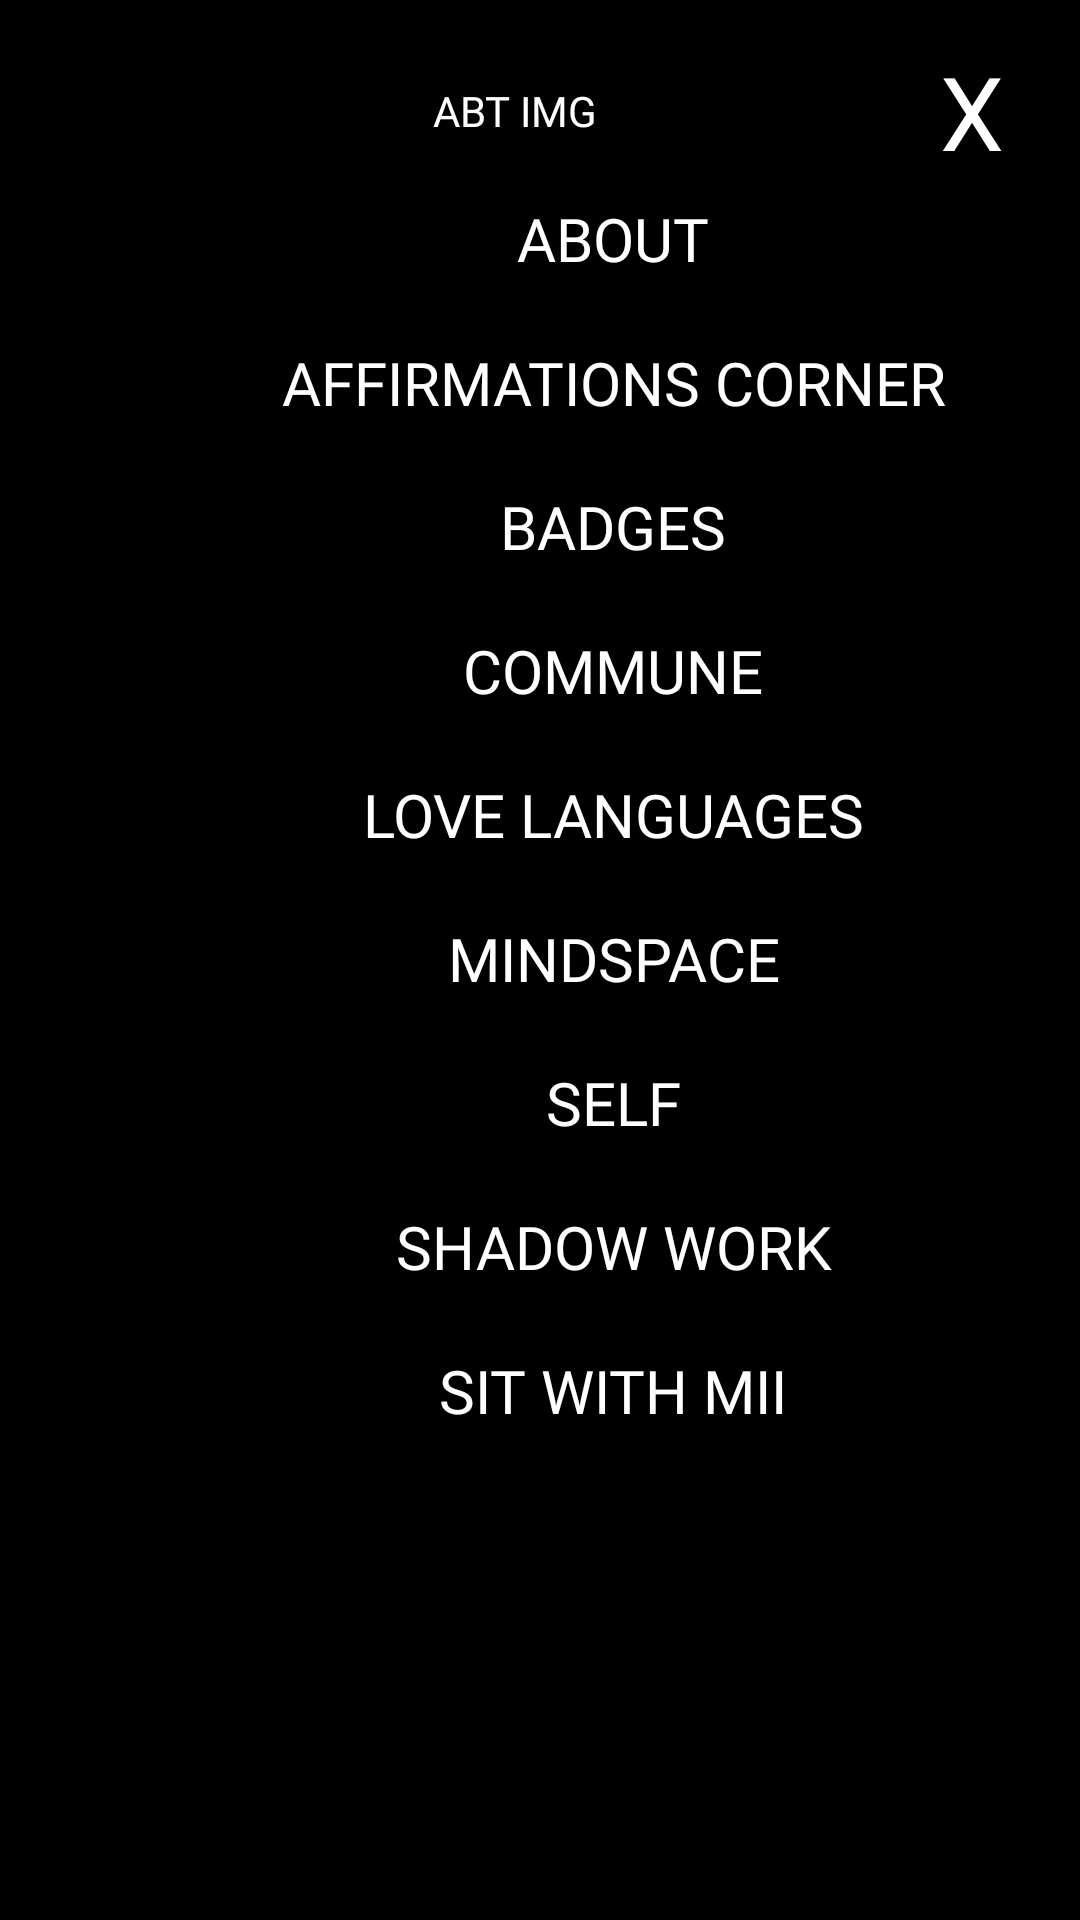

Write the Android layout XML for this screen, with the resource values it uses.
<!-- AndroidManifest.xml: application theme Theme.AppCompat.NoActionBar -->
<!-- res/layout/activity_menu.xml -->
<?xml version="1.0" encoding="utf-8"?>
<androidx.constraintlayout.widget.ConstraintLayout xmlns:android="http://schemas.android.com/apk/res/android"
    xmlns:app="http://schemas.android.com/apk/res-auto"
    xmlns:tools="http://schemas.android.com/tools"
    android:layout_width="match_parent"
    android:layout_height="match_parent"
    android:background="@color/black"
    tools:context=".ui.LoginActivity">

    <Button
        android:id="@+id/btnImg"
        android:layout_width="179dp"
        android:layout_height="74dp"
        android:fontFamily="@font/amaticscbold"
        android:text="ABT IMG"
        app:backgroundTint="@color/black"
        app:layout_constraintEnd_toStartOf="@+id/btnCloseMenu"
        app:layout_constraintHorizontal_bias="0.754"
        app:layout_constraintStart_toStartOf="parent"
        app:layout_constraintTop_toTopOf="parent" />

    <Button
        android:id="@+id/btnCloseMenu"
        android:layout_width="72dp"
        android:layout_height="74dp"
        android:fontFamily="@font/amaticscbold"
        android:text="X"
        android:textSize="34sp"
        app:backgroundTint="@color/black"
        app:layout_constraintEnd_toEndOf="parent"
        app:layout_constraintTop_toTopOf="parent" />

    <LinearLayout
        android:id="@+id/menuBtnsLayout"
        android:layout_width="409dp"
        android:layout_height="603dp"
        android:orientation="vertical"
        app:layout_constraintBottom_toBottomOf="parent"
        app:layout_constraintStart_toStartOf="parent"
        app:layout_constraintTop_toBottomOf="@+id/btnImg">

        <Button
            android:id="@+id/aboutBtn"
            android:layout_width="match_parent"
            android:layout_height="wrap_content"
            android:fontFamily="@font/amaticscbold"
            android:text="About"
            android:textSize="20sp"
            app:backgroundTint="@color/black" />

        <Button
            android:id="@+id/affirmationsBtn"
            android:layout_width="match_parent"
            android:layout_height="wrap_content"
            android:fontFamily="@font/amaticscbold"
            android:text="Affirmations Corner"
            android:textSize="20sp"
            app:backgroundTint="@color/black" />

        <Button
            android:id="@+id/badgesBtn"
            android:layout_width="match_parent"
            android:layout_height="wrap_content"
            android:fontFamily="@font/amaticscbold"
            android:text="badges"
            android:textSize="20sp"
            app:backgroundTint="@color/black" />

        <Button
            android:id="@+id/communeBtn"
            android:layout_width="match_parent"
            android:layout_height="wrap_content"
            android:fontFamily="@font/amaticscbold"
            android:text="Commune"
            android:textSize="20sp"
            app:backgroundTint="@color/black" />

        <Button
            android:id="@+id/loveLanguagesBtn"
            android:layout_width="match_parent"
            android:layout_height="wrap_content"
            android:fontFamily="@font/amaticscbold"
            android:text="Love Languages"
            android:textSize="20sp"
            app:backgroundTint="@color/black" />

        <Button
            android:id="@+id/mindSpaceBtn"
            android:layout_width="match_parent"
            android:layout_height="wrap_content"
            android:fontFamily="@font/amaticscbold"
            android:text="MindSpace"
            android:textSize="20sp"
            app:backgroundTint="@color/black" />

        <Button
            android:id="@+id/selfBtn"
            android:layout_width="match_parent"
            android:layout_height="wrap_content"
            android:fontFamily="@font/amaticscbold"
            android:text="Self"
            android:textSize="20sp"
            app:backgroundTint="@color/black" />

        <Button
            android:id="@+id/shadowWorkBtn"
            android:layout_width="match_parent"
            android:layout_height="wrap_content"
            android:fontFamily="@font/amaticscbold"
            android:text="Shadow Work"
            android:textSize="20sp"
            app:backgroundTint="@color/black" />

        <Button
            android:id="@+id/sitWithMiiBtn"
            android:layout_width="match_parent"
            android:layout_height="wrap_content"
            android:fontFamily="@font/amaticscbold"
            android:text="Sit With Mii"
            android:textSize="20sp"
            app:backgroundTint="@color/black" />

    </LinearLayout>


</androidx.constraintlayout.widget.ConstraintLayout>
<!-- resources referenced by this layout -->
<resources>

  <!-- not gathered from this repository: default colours our renderer supplied (Android Studio template values) -->
  <color name="black">#FF000000</color>
</resources>
